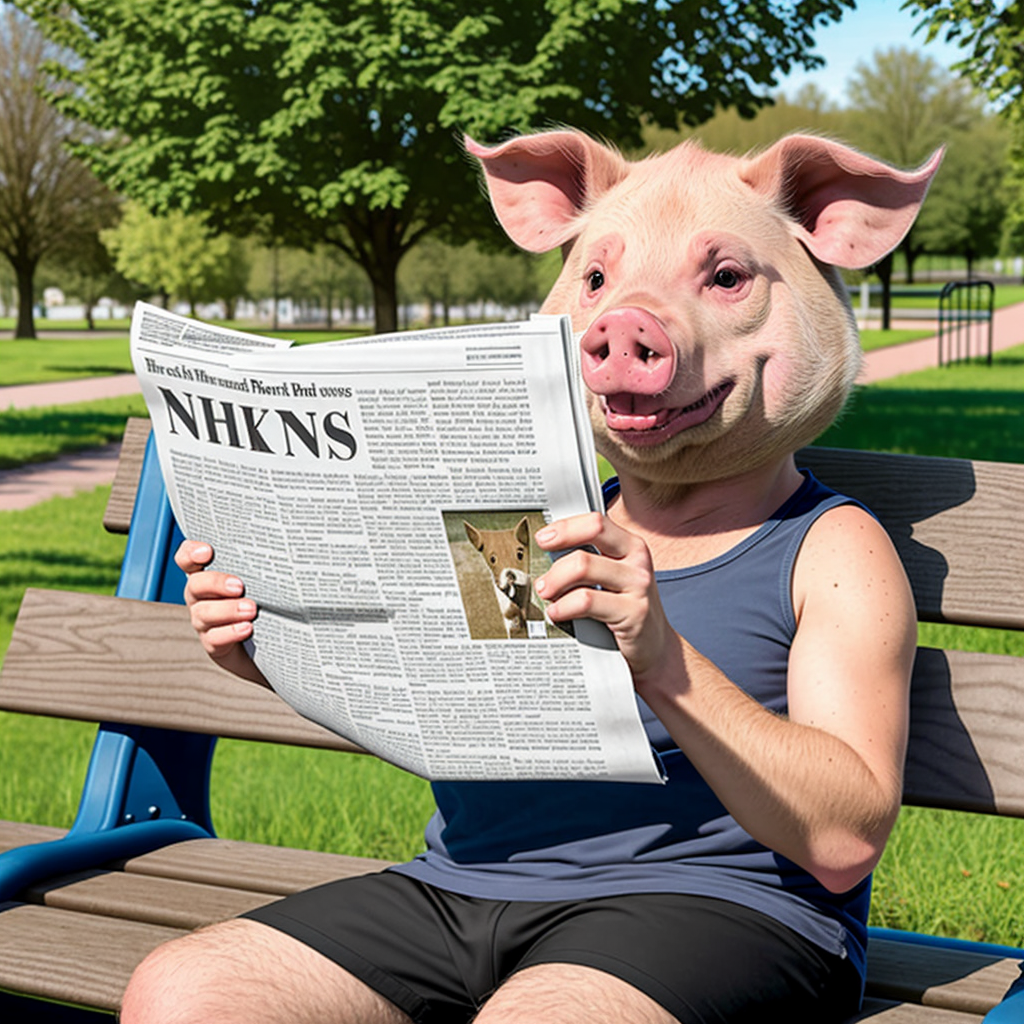
Generation parameters embedded in this image by AUTOMATIC1111 Stable Diffusion web UI or a fork of it (Forge, ...) (PNG 'parameters' text chunk):
pig reading news paper (Text reads "PIG NEWS") park bench
Negative prompt: Chinese, Japanese ,  easynegative
Steps: 67, Sampler: Euler a, CFG scale: 11, Seed: 2812671764, Size: 512x512, Model hash: 8a02392904, Model: clarity_2 (1), Denoising strength: 0.69, Hires upscale: 2, Hires upscaler: Latent
Template: pig reading news paper (Text reads "PIG NEWS") park bench
Negative Template: Chinese, Japanese ,  easynegative